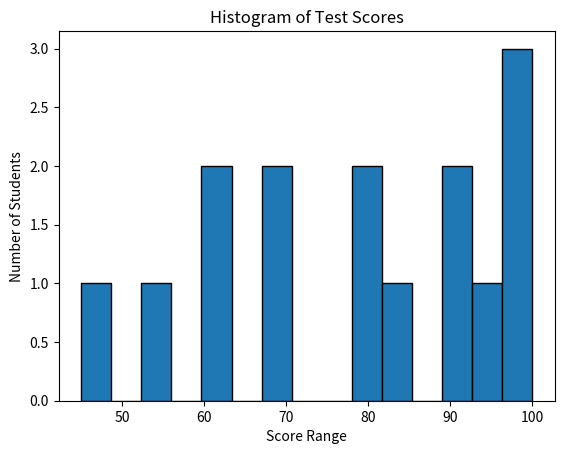

Write the Python code that produced this figure.
import matplotlib.pyplot as plt

data = [45, 55, 60, 70, 80, 85, 90, 95, 100, 60, 70, 80, 90, 100, 100]
plt.hist(data, bins=15, edgecolor='black')
plt.xlabel('Score Range')
plt.ylabel('Number of Students')
plt.title('Histogram of Test Scores')
plt.show()
